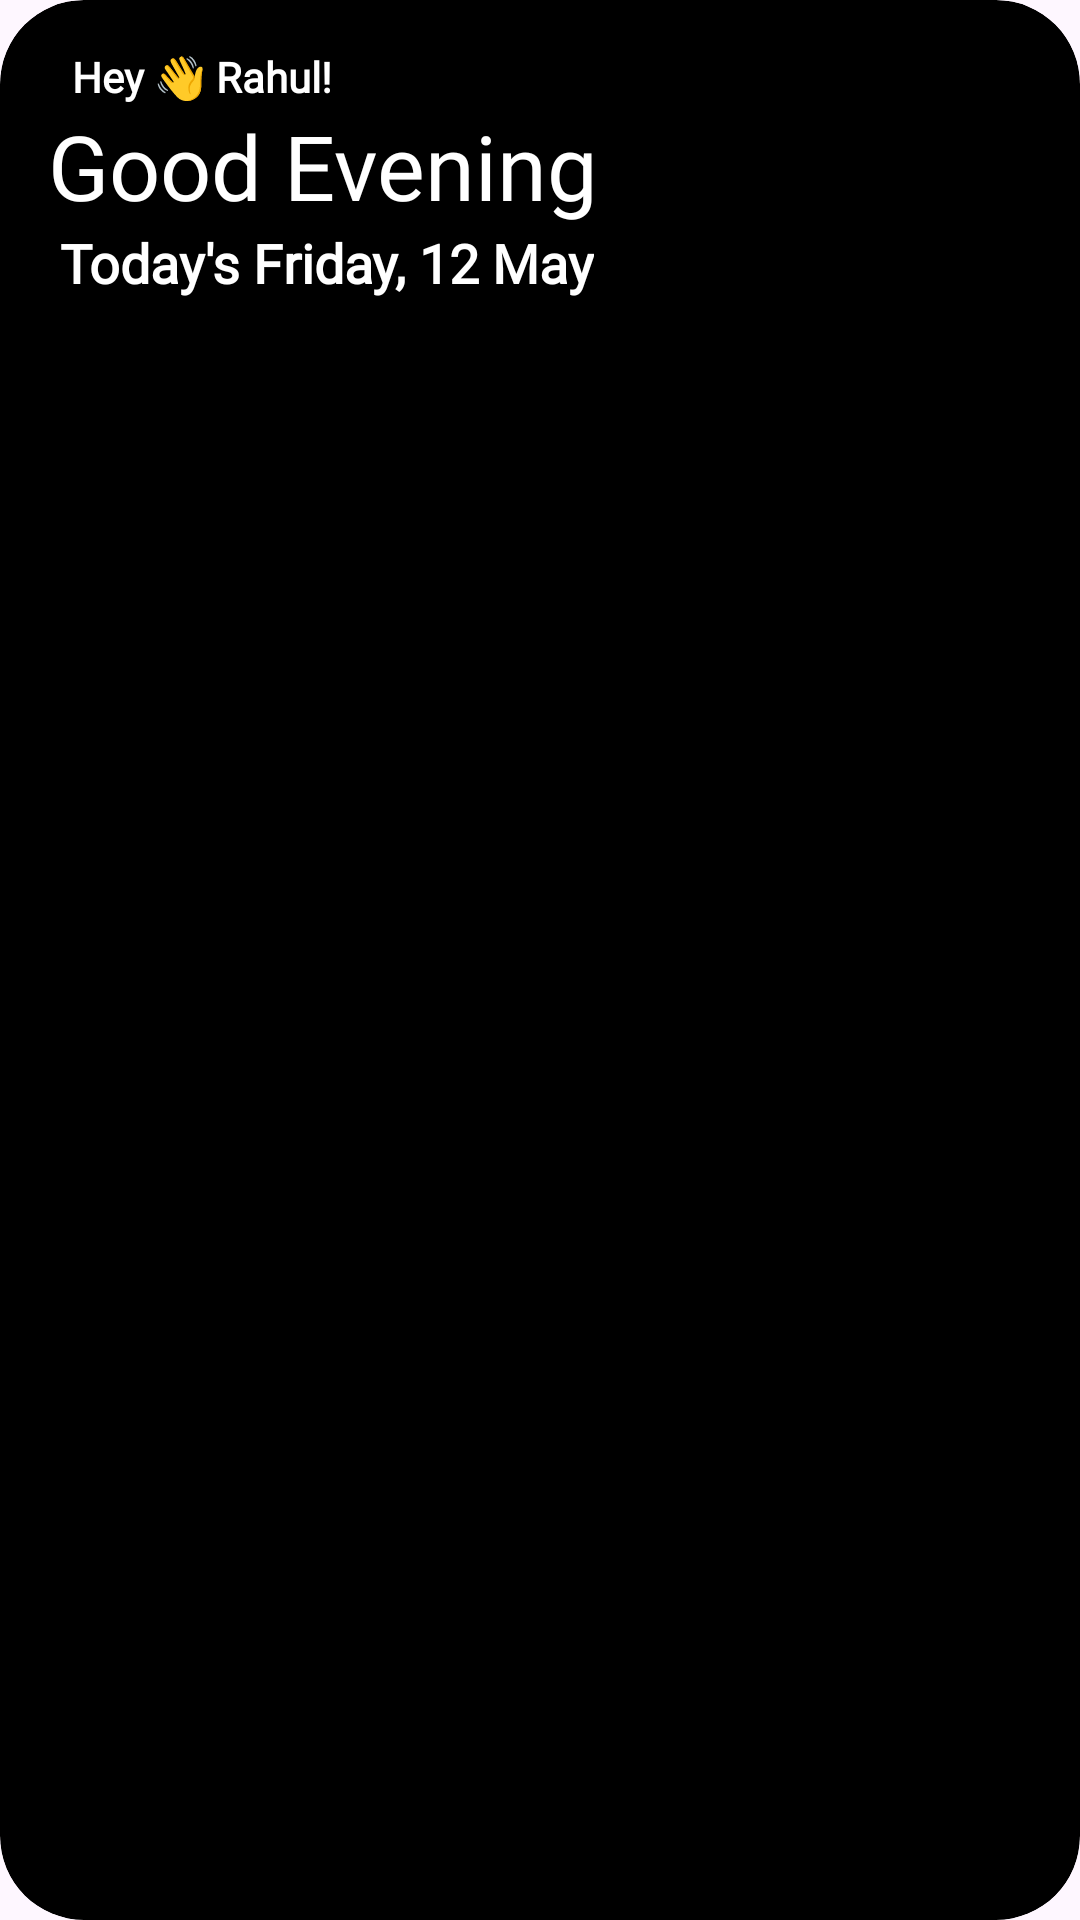

Produce the Android XML layout that renders to this screen, including the resource entries it uses.
<!-- AndroidManifest.xml: application theme Theme.Widgey -->
<!-- res/layout/widget_glance4_preview.xml -->
<RelativeLayout xmlns:android="http://schemas.android.com/apk/res/android"
    android:layout_width="match_parent"
    android:layout_height="wrap_content"
    style="@style/Widget.Wallcandy.AppWidget.Container"
    android:theme="@style/AppTheme.AppWidgetContainer">

    <TextView
        android:id="@+id/today"
        android:layout_width="wrap_content"
        android:layout_height="wrap_content"
        android:fontFamily="@font/sans_regular"
        android:text="Hey 👋 Rahul!"
        android:textSize="14sp"
        android:paddingLeft="8dp"
        android:textStyle="bold"
        android:textColor="@android:color/white"/>

    <TextView
        android:id="@+id/day"
        android:layout_width="wrap_content"
        android:layout_height="wrap_content"
        android:fontFamily="@font/sans_regular"
        android:text="Good Evening"
        android:textColor="@android:color/white"
        android:textSize="30sp"
        android:layout_below="@+id/today"/>

    <TextView
        android:id="@+id/date"
        android:layout_width="wrap_content"
        android:layout_height="wrap_content"
        android:fontFamily="@font/sans_semibold"
        android:text="Today's Friday, 12 May"
        android:textStyle="bold"
        android:textColor="@android:color/white"
        android:paddingLeft="4dp"
        android:textSize="18sp"
        android:layout_below="@+id/day"/>


</RelativeLayout>
<!-- resources referenced by this layout -->
<resources>
  <style name="AppTheme.AppWidgetContainer" parent="AppTheme.AppWidgetContainerParent">
          
          <item name="appWidgetPadding">16dp</item>
      </style>
  <style name="Widget.Wallcandy.AppWidget.Container" parent="android:Widget">
          <item name="android:id">@android:id/background</item>
          <item name="android:padding">?attr/appWidgetPadding</item>
          <item name="android:background">@drawable/app_widget_background</item>
      </style>
  <style name="Theme.Widgey" parent="Base.Theme.Widgey" />
  <style name="AppTheme.AppWidgetContainerParent" parent="@android:style/Theme.DeviceDefault.DayNight">
          <item name="appWidgetRadius">@android:dimen/system_app_widget_background_radius</item>
          <item name="appWidgetInnerRadius">@android:dimen/system_app_widget_inner_radius</item>
      </style>
  <!-- drawable app_widget_background (drawable-v21) -->
  <?xml version="1.0" encoding="utf-8"?>
  <shape xmlns:android="http://schemas.android.com/apk/res/android"
      android:shape="rectangle">
  
      <corners android:radius="?attr/appWidgetRadius" />
      <solid android:color="@android:color/background_dark" />
  </shape>
  <style name="Base.Theme.Widgey" parent="Theme.Material3.DayNight.NoActionBar">
          
          
      </style>
</resources>
